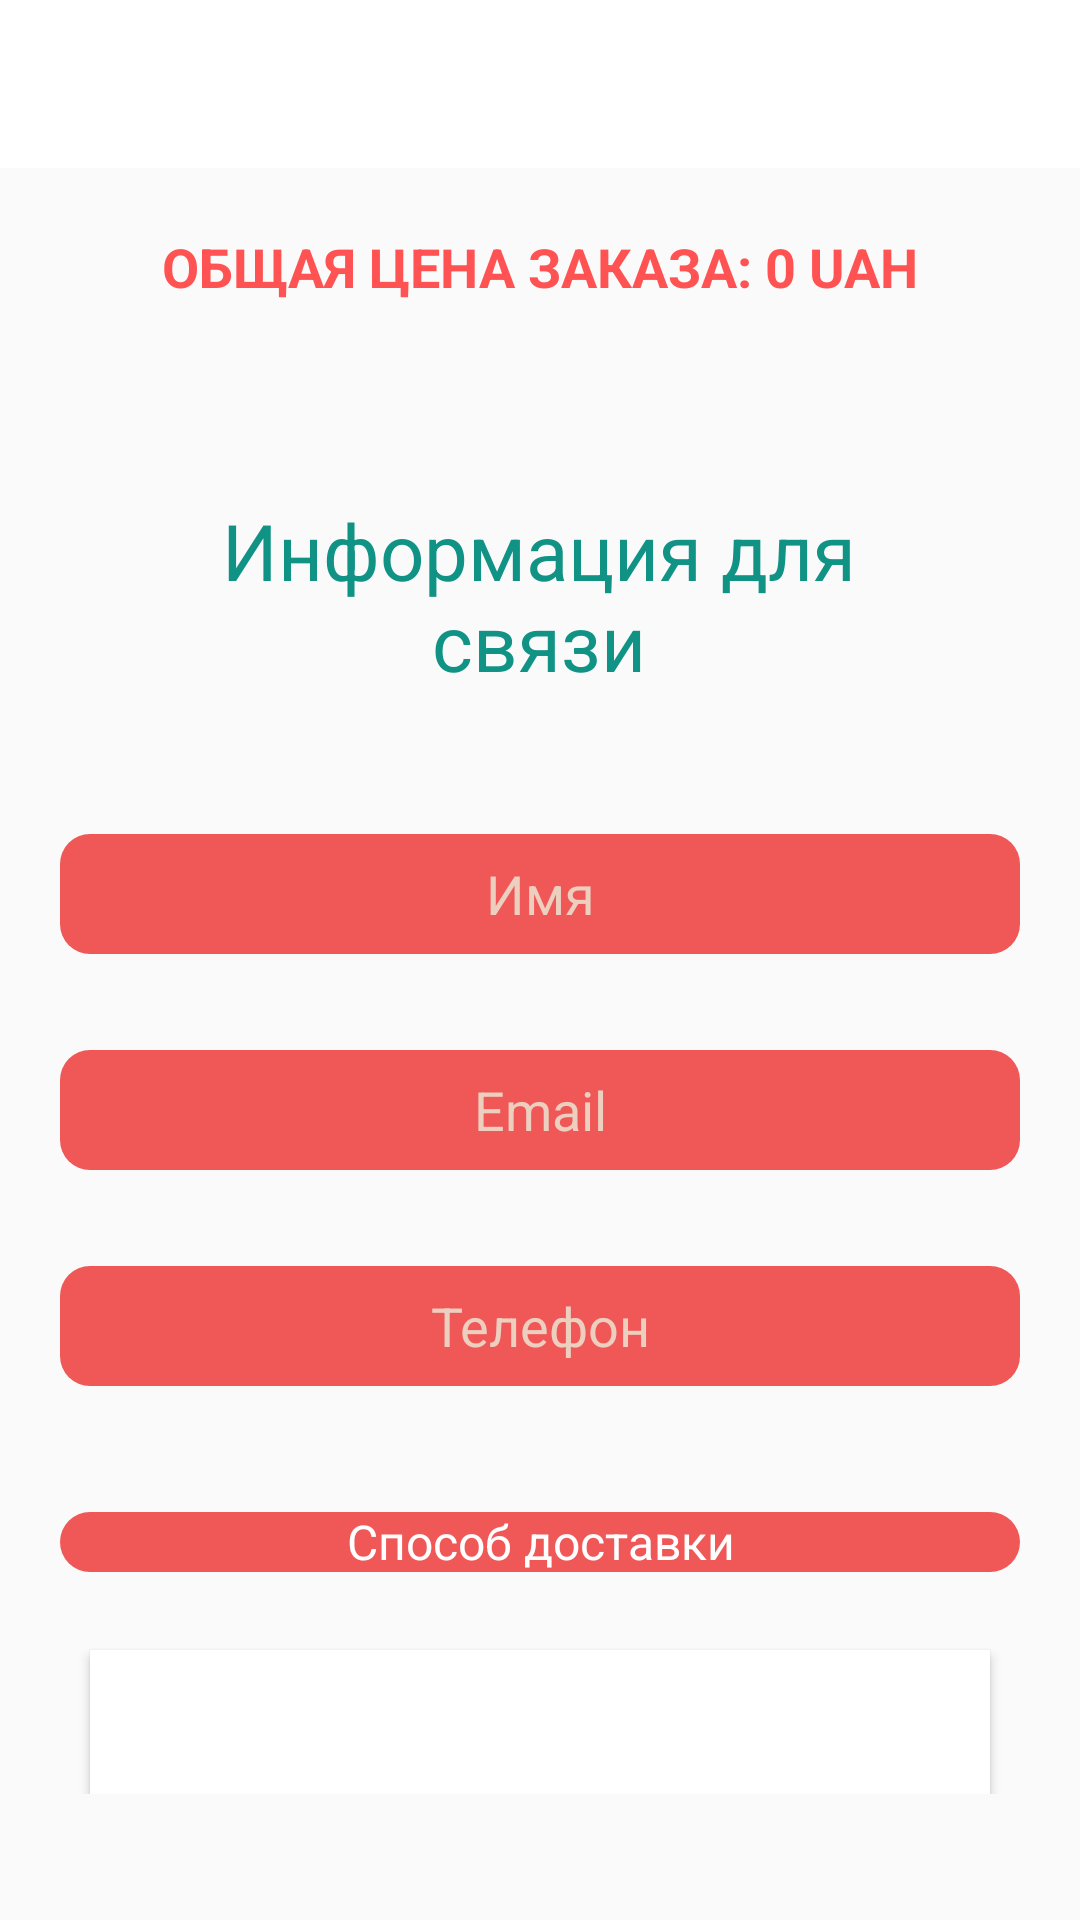

Here is an Android app screen rendered from its layout file. Give the layout XML and the strings, colors and styles it references.
<!-- AndroidManifest.xml: application theme AppTheme -->
<!-- res/layout/activity_booking.xml -->
<?xml version="1.0" encoding="utf-8"?>
<LinearLayout xmlns:android="http://schemas.android.com/apk/res/android"
        xmlns:app="http://schemas.android.com/apk/res-auto"
        xmlns:tools="http://schemas.android.com/tools"
        android:layout_width="match_parent"
        android:layout_height="match_parent"
        android:orientation="vertical">

    <androidx.appcompat.widget.Toolbar
            android:id="@+id/toolbar_booking"
            style="@style/Toolbar" />

    <androidx.core.widget.NestedScrollView
            android:layout_width="match_parent"
            android:layout_height="match_parent">

        <androidx.constraintlayout.widget.ConstraintLayout
                android:layout_width="match_parent"
                android:layout_height="match_parent"
                tools:context=".activity.BookingActivity">

            <com.google.android.material.button.MaterialButton
                    app:layout_constraintHorizontal_bias="0.5"
                    android:id="@+id/button_makeorder"
                    android:layout_width="300dp"
                    android:layout_height="wrap_content"
                    android:layout_gravity="bottom"
                    android:layout_marginTop="16dp"
                    android:background="@color/primary_dark"
                    android:text="Подтвердить"
                    android:textColor="@color/white"
                    android:textSize="18sp"
                    android:theme="@style/MaterialTheme"
                    app:cornerRadius="15dp"
                    app:layout_constraintEnd_toEndOf="parent"
                    app:layout_constraintStart_toStartOf="parent"
                    app:layout_constraintTop_toBottomOf="@+id/constraintLayout_delivery" />

            <TextView
                    android:id="@+id/textView8"
                    android:layout_width="match_parent"
                    android:layout_height="66dp"
                    android:gravity="center"
                    android:text="Общая цена заказа: 0 UAH"
                    android:textAlignment="center"
                    android:textAllCaps="true"
                    android:textColor="#FF5252"
                    android:textSize="18sp"
                    android:textStyle="bold"
                    app:layout_constraintEnd_toEndOf="parent"
                    app:layout_constraintStart_toStartOf="parent"
                    app:layout_constraintTop_toTopOf="parent" />

            <com.google.android.material.textfield.TextInputEditText
                    android:id="@+id/name_et"
                    android:layout_width="320dp"
                    android:layout_height="40dp"
                    android:layout_marginTop="32dp"
                    android:background="@drawable/round_corner_toggle"
                    android:hint="Имя"
                    android:inputType="text"
                    android:saveEnabled="true"
                    android:singleLine="true"
                    android:textAlignment="center"
                    android:textColor="@color/white"
                    android:textColorHint="#ECCFBF"
                    app:layout_constraintEnd_toEndOf="parent"
                    app:layout_constraintStart_toStartOf="parent"
                    app:layout_constraintTop_toBottomOf="@+id/textView9" />

            <com.google.android.material.textfield.TextInputEditText
                    android:id="@+id/email_et"
                    android:layout_width="320dp"
                    android:layout_height="40dp"
                    android:layout_marginTop="32dp"
                    android:background="@drawable/round_corner_toggle"
                    android:hint="Email"
                    android:saveEnabled="true"
                    android:singleLine="true"
                    android:textAlignment="center"
                    android:textColor="@color/white"
                    android:textColorHint="#ECCFBF"
                    app:layout_constraintEnd_toEndOf="parent"
                    app:layout_constraintStart_toStartOf="parent"
                    app:layout_constraintTop_toBottomOf="@+id/name_et" />

            <com.google.android.material.textfield.TextInputEditText
                    android:id="@+id/phone_et"
                    android:layout_width="320dp"
                    android:layout_height="40dp"
                    android:layout_marginTop="32dp"
                    android:background="@drawable/round_corner_toggle"
                    android:hint="Телефон"
                    android:inputType="phone"
                    android:saveEnabled="true"
                    android:singleLine="true"
                    android:textAlignment="center"
                    android:textColor="@color/white"
                    android:textColorHint="#ECCFBF"
                    app:layout_constraintEnd_toEndOf="parent"
                    app:layout_constraintStart_toStartOf="parent"
                    app:layout_constraintTop_toBottomOf="@+id/email_et" />

            <TextView
                    android:id="@+id/textView9"
                    android:layout_width="236dp"
                    android:layout_height="80dp"
                    android:layout_marginTop="44dp"
                    android:text="Информация для связи"
                    android:textAlignment="center"
                    android:textColor="#109285"
                    android:textSize="26sp"
                    app:layout_constraintEnd_toEndOf="parent"
                    app:layout_constraintHorizontal_bias="0.497"
                    app:layout_constraintStart_toStartOf="parent"
                    app:layout_constraintTop_toBottomOf="@+id/textView8" />

            <androidx.appcompat.widget.AppCompatSpinner
                    android:id="@+id/spinner"
                    android:layout_width="320dp"
                    android:layout_height="40dp"
                    android:layout_marginTop="32dp"
                    android:background="@drawable/round_corner_toggle"
                    android:entries="@array/order"
                    android:scrollbarSize="8dp"
                    android:spinnerMode="dropdown"
                    android:text="Доставка"
                    android:textAlignment="center"
                    android:theme="@style/mySpinnerItemStyle"
                    app:layout_constraintEnd_toEndOf="parent"
                    app:layout_constraintStart_toStartOf="parent"
                    app:layout_constraintTop_toBottomOf="@+id/phone_et" />

            <androidx.constraintlayout.widget.ConstraintLayout
                    android:visibility="gone"
                    android:id="@+id/constraintLayout_delivery"
                    android:layout_width="320dp"
                    android:layout_height="168dp"
                    android:layout_marginTop="24dp"
                    app:layout_constraintEnd_toEndOf="parent"
                    app:layout_constraintStart_toStartOf="parent"
                    app:layout_constraintTop_toBottomOf="@+id/spinner">

                <com.google.android.material.textfield.TextInputEditText
                        android:id="@+id/street_et"
                        android:layout_width="320dp"
                        android:layout_height="40dp"
                        android:background="@drawable/round_corner_toggle"
                        android:hint="Улица"
                        android:inputType="text"
                        android:saveEnabled="true"
                        android:singleLine="true"
                        android:textAlignment="center"
                        android:textColor="@color/white"
                        android:textColorHint="#ECCFBF"
                        app:layout_constraintEnd_toEndOf="parent"
                        app:layout_constraintStart_toStartOf="parent"
                        app:layout_constraintTop_toTopOf="parent" />

                <com.google.android.material.textfield.TextInputEditText
                        android:id="@+id/house_et"
                        android:layout_width="320dp"
                        android:layout_height="40dp"
                        android:layout_marginTop="24dp"
                        android:background="@drawable/round_corner_toggle"
                        android:hint="Дом"
                        android:inputType="number"
                        android:saveEnabled="true"
                        android:singleLine="true"
                        android:textAlignment="center"
                        android:textColor="@color/white"
                        android:textColorHint="#ECCFBF"
                        app:layout_constraintEnd_toEndOf="parent"
                        app:layout_constraintStart_toStartOf="parent"
                        app:layout_constraintTop_toBottomOf="@+id/street_et" />

                <com.google.android.material.textfield.TextInputEditText
                        android:id="@+id/kvartira_et"
                        android:layout_width="320dp"
                        android:layout_height="40dp"
                        android:layout_marginTop="24dp"
                        android:background="@drawable/round_corner_toggle"
                        android:hint="Номер квартиры"
                        android:inputType="number"
                        android:saveEnabled="true"
                        android:singleLine="true"
                        android:textAlignment="center"
                        android:textColor="@color/white"
                        android:textColorHint="#ECCFBF"
                        app:layout_constraintEnd_toEndOf="parent"
                        app:layout_constraintStart_toStartOf="parent"
                        app:layout_constraintTop_toBottomOf="@+id/house_et" />

            </androidx.constraintlayout.widget.ConstraintLayout>
        </androidx.constraintlayout.widget.ConstraintLayout>
    </androidx.core.widget.NestedScrollView>
</LinearLayout>
<!-- resources referenced by this layout -->
<resources>
  <string-array name="order">
          <item>Способ доставки</item>
          <item>Самовывоз</item>
          <item>Курьер</item>
      </string-array>
  <color name="primary_dark">#E12929</color>
  <color name="white">#FFFFFF</color>
  <!-- drawable round_corner_toggle (drawable) -->
  <layer-list xmlns:android="http://schemas.android.com/apk/res/android" >
  
  
  
  
  
  
  
  
      <item >
          <shape android:shape="rectangle" >
              <size android:height="20dp" />
              <solid android:color="#FFF05858" />
              <corners android:radius="10dp" />
  
          </shape>
      </item>
  </layer-list>
  <style name="MaterialTheme" parent="Theme.MaterialComponents.Light.NoActionBar">
          <item name="android:textAppearance">@color/primary</item>
          <item name="colorPrimary">@color/colorPrimary</item>
          <item name="colorPrimaryDark">@color/colorPrimaryDark</item>
          <item name="colorAccent">@color/colorAccent</item>
      </style>
  <style name="Toolbar">
          <item name="android:textAlignment">center</item>
          <item name="android:layout_width">match_parent</item>
          <item name="android:layout_height">?attr/actionBarSize</item>
          
          <item name="android:background">@color/white</item>
      </style>
  <style name="mySpinnerItemStyle" parent="@android:style/Widget.Holo.DropDownItem.Spinner">
          <item name="android:layout_height">40dp</item>
          <item name="android:dropDownSpinnerStyle">@style/SpinnerTheme</item>
          <item name="android:textColor">@color/white</item>
      </style>
  <style name="AppTheme" parent="Theme.AppCompat.Light.NoActionBar">
          
          <item name="android:textAppearance">@color/primary</item>
          <item name="colorPrimary">@color/colorPrimary</item>
          <item name="colorPrimaryDark">@color/colorPrimaryDark</item>
          <item name="colorAccent">@color/colorAccent</item>
      </style>
  <color name="primary">#E43F3F</color>
  <color name="colorPrimary">#fff</color>
  <color name="colorPrimaryDark">#00574B</color>
  <color name="colorAccent">#D81B60</color>
  <style name="SpinnerTheme" parent="Widget.AppCompat.Spinner.DropDown">
          <item name="android:background">@color/primary</item>
      </style>
</resources>
